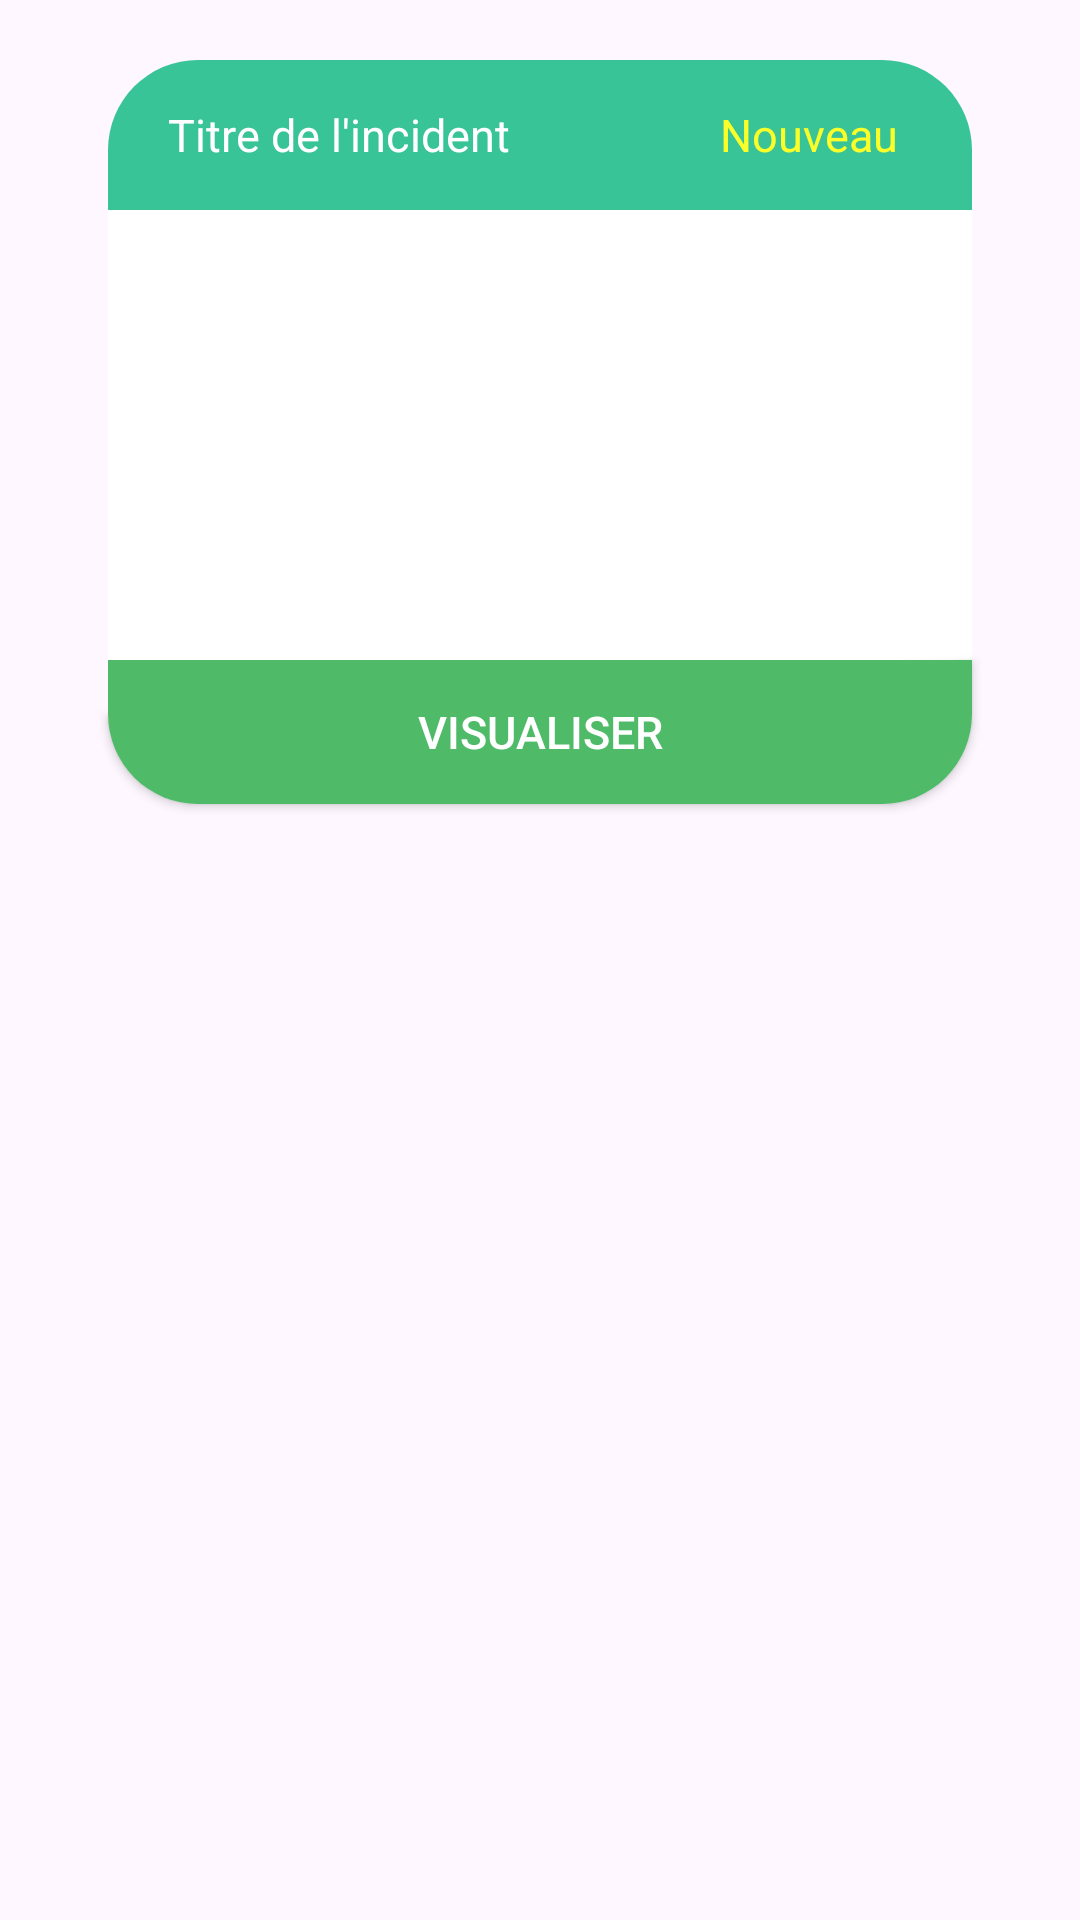

Here is an Android app screen rendered from its layout file. Give the layout XML and the strings, colors and styles it references.
<!-- AndroidManifest.xml: application theme Theme.Vue -->
<!-- res/layout/user_incident_listview_item.xml -->
<?xml version="1.0" encoding="utf-8"?>
<androidx.constraintlayout.widget.ConstraintLayout xmlns:android="http://schemas.android.com/apk/res/android"
    xmlns:app="http://schemas.android.com/apk/res-auto"
    xmlns:tools="http://schemas.android.com/tools"
    android:layout_width="match_parent"
    android:layout_height="match_parent"
    android:layout_marginBottom="10dp"
    >

    <LinearLayout
        android:id="@+id/titre_layout"
        android:layout_width="0dp"
        app:layout_constraintWidth_percent="0.8"
        android:layout_height="50dp"
        android:background="@drawable/top_rounded_corner_titre_signalement"
        android:gravity="center"
        android:orientation="horizontal"
        app:layout_constraintTop_toTopOf="parent"
        app:layout_constraintStart_toStartOf="parent"
        app:layout_constraintEnd_toEndOf="parent"
        android:layout_margin="20dp">

        <TextView
            android:id="@+id/titre_signalement"
            android:layout_width="0dp"
            android:layout_height="wrap_content"
            android:layout_marginLeft="20dp"
            android:layout_weight="1"
            android:text="Titre de l'incident"
            android:textColor="@color/white"
            android:textSize="15sp" />

        <TextView
            android:id="@+id/etat_signalement"
            android:layout_width="0dp"
            android:layout_height="wrap_content"
            android:layout_marginRight="5dp"
            android:layout_weight="1"
            android:gravity="end"
            android:text="Nouveau"
            android:textColor="@color/yellow"
            android:textSize="15sp" />

        <ImageView
            android:layout_width="wrap_content"
            android:layout_height="wrap_content"
            android:layout_marginRight="20dp"
            android:layout_weight="0"
            android:src="@drawable/alert_icon"
            android:tint="@color/yellow"
            tools:ignore="UseAppTint"></ImageView>
    </LinearLayout>

    <ImageView
        android:id="@+id/image_signalement"
        android:layout_width="0dp"
        android:layout_height="150dp"
        android:background="@color/white"
        app:layout_constraintEnd_toEndOf="parent"
        app:layout_constraintStart_toStartOf="parent"
        app:layout_constraintTop_toBottomOf="@id/titre_layout"
        app:layout_constraintWidth_percent="0.8"
        android:scaleType="fitXY"></ImageView>

    <Button
        android:id="@+id/visualiser"
        android:layout_width="0dp"
        app:layout_constraintWidth_percent="0.8"
        android:layout_height="wrap_content"
        android:background="@drawable/bottom_rounded_corners_button_visualiser"
        android:text="Visualiser"
        android:textColor="@color/white"
        android:textSize="15sp"
        app:backgroundTint="@color/green2"
        app:layout_constraintEnd_toEndOf="parent"
        app:layout_constraintStart_toStartOf="parent"
        app:layout_constraintTop_toBottomOf="@id/image_signalement"
        ></Button>
</androidx.constraintlayout.widget.ConstraintLayout>
<!-- resources referenced by this layout -->
<resources>
  <color name="green2">#4fbb68</color>
  <color name="white">#FFFFFFFF</color>
  <color name="yellow">#fbff29</color>
  <!-- drawable bottom_rounded_corners_button_visualiser (drawable) -->
  <shape xmlns:android="http://schemas.android.com/apk/res/android">
      <corners android:bottomLeftRadius="30dp" android:bottomRightRadius="30dp"/>
      <solid android:color="@color/green2"/>
  </shape>
  <!-- drawable top_rounded_corner_titre_signalement (drawable) -->
  <shape xmlns:android="http://schemas.android.com/apk/res/android">
      <corners android:topLeftRadius="30dp" android:topRightRadius="30dp"/>
      <solid android:color="@color/green"/>
  </shape>
  <style name="Theme.Vue" parent="Base.Theme.Vue" />
  <color name="green">#38c496</color>
  <style name="Base.Theme.Vue" parent="Theme.Material3.DayNight.NoActionBar">
          
          
      </style>
</resources>
